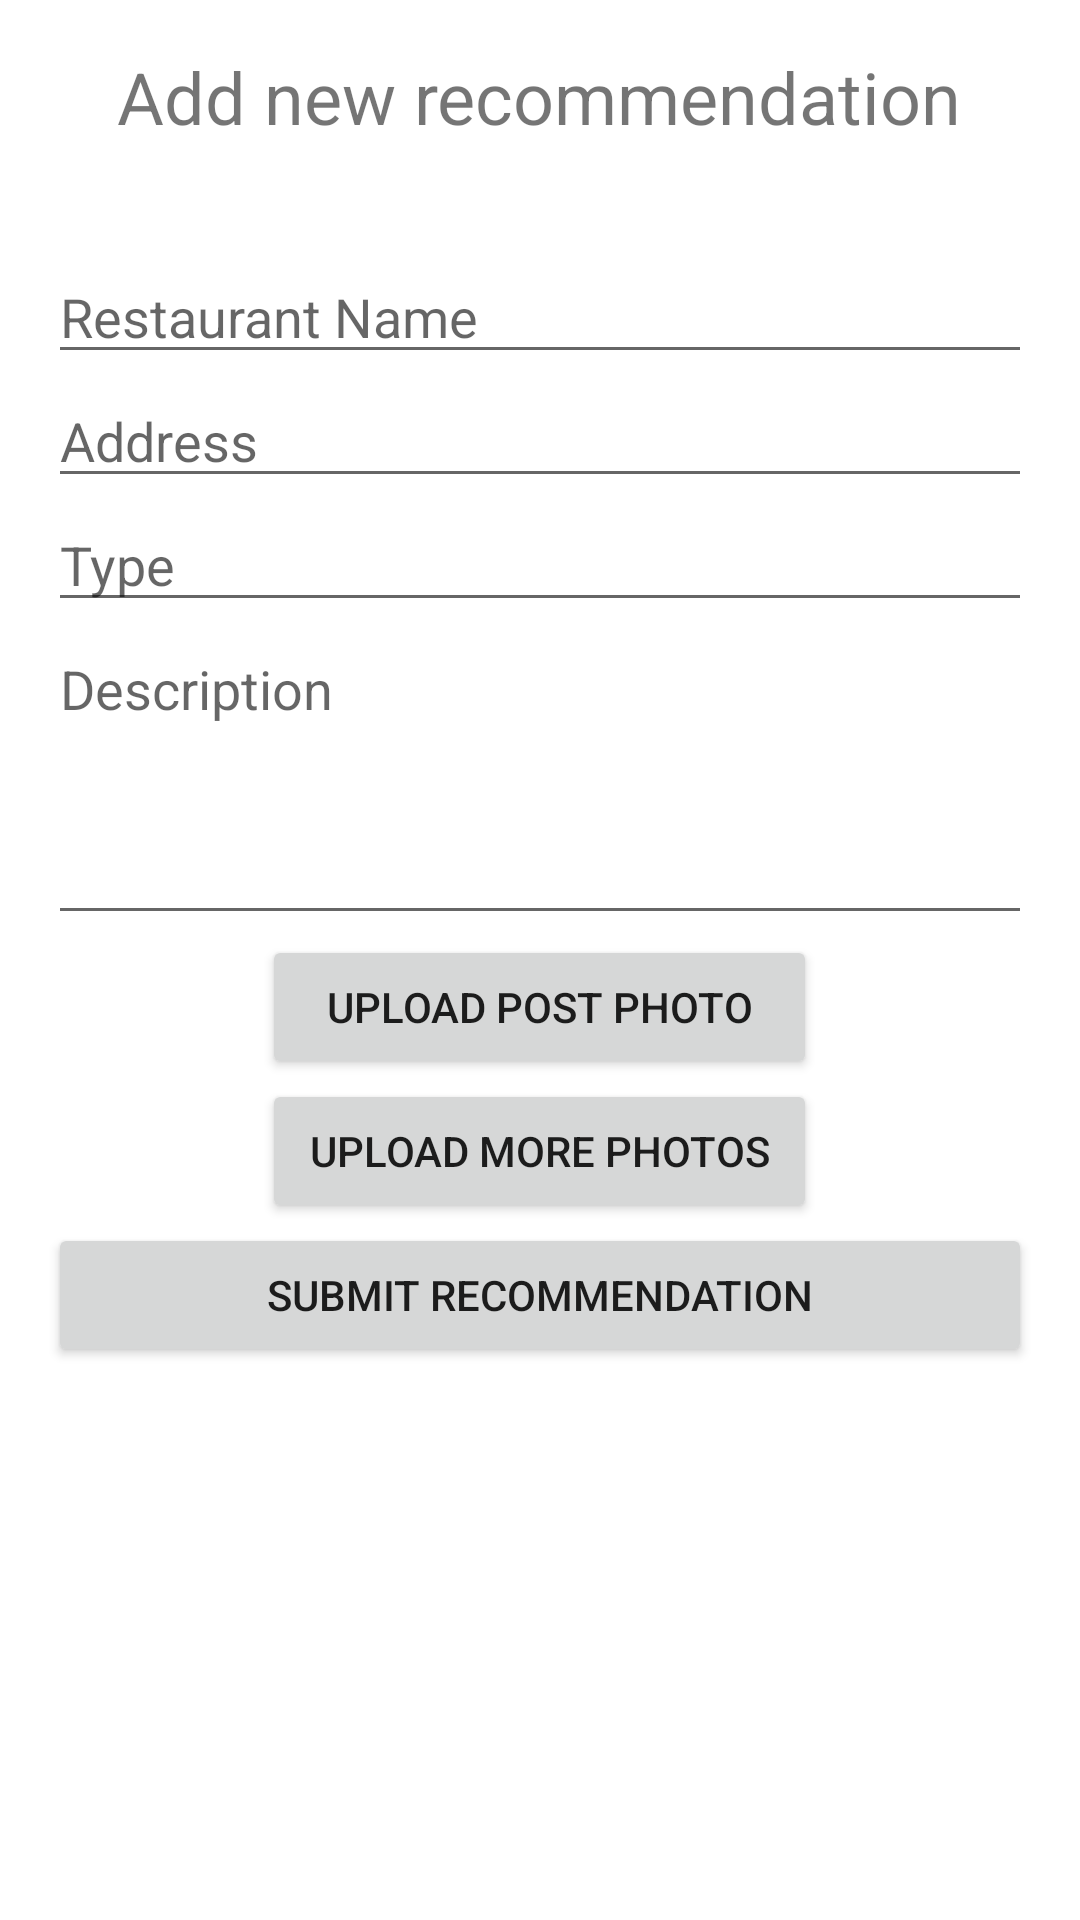

Here is an Android app screen rendered from its layout file. Give the layout XML and the strings, colors and styles it references.
<!-- AndroidManifest.xml: application theme AppTheme -->
<!-- res/layout/fragment_upload_recommendation.xml -->
<LinearLayout
    xmlns:android="http://schemas.android.com/apk/res/android"
    android:layout_width="match_parent"
    android:layout_height="match_parent"
    android:orientation="vertical"
    android:padding="16dp">

    <TextView
        android:id="@+id/uploadTitle"
        android:layout_width="wrap_content"
        android:layout_height="wrap_content"
        android:text="Add new recommendation"
        android:textSize="24sp"
        android:layout_gravity="center"
        android:layout_marginBottom="35dp"/>

    <EditText
        android:id="@+id/restaurantNameEditText"
        android:layout_width="match_parent"
        android:layout_height="wrap_content"
        android:hint="Restaurant Name"/>

    <EditText
        android:id="@+id/addressEditText"
        android:layout_width="match_parent"
        android:layout_height="wrap_content"
        android:hint="Address"/>

    <EditText
        android:id="@+id/typeEditText"
        android:layout_width="match_parent"
        android:layout_height="wrap_content"
        android:hint="Type"/>

    <EditText
        android:id="@+id/descriptionEditText"
        android:layout_width="match_parent"
        android:layout_height="wrap_content"
        android:hint="Description"
        android:lines="4"
        android:gravity="top"/>

        <Button
            android:id="@+id/uploadPostPhotoButton"
            android:layout_width="185dp"
            android:layout_height="wrap_content"
            android:text="Upload Post Photo"
            android:layout_gravity="center"/>

        <Button
            android:id="@+id/uploadMorePhotosButton"
            android:layout_width="185dp"
            android:layout_height="wrap_content"
            android:text="Upload More Photos"
            android:layout_gravity="center"/>

    <Button
        android:id="@+id/submitRecommendationButton"
        android:layout_width="match_parent"
        android:layout_height="wrap_content"
        android:text="Submit Recommendation"
        android:layout_gravity="center"/>

    <ProgressBar
        android:id="@+id/uploadProgressBar"
        android:layout_width="match_parent"
        android:layout_height="wrap_content"
        android:visibility="gone" />

    <TextView
        android:id="@+id/uploadProgressTextView"
        android:layout_width="wrap_content"
        android:layout_height="wrap_content"
        android:text="Uploading..."
        android:visibility="gone"
        android:layout_gravity="center"/>

</LinearLayout>
<!-- resources referenced by this layout -->
<resources>
  <style name="AppTheme" parent="Theme.AppCompat.Light.NoActionBar">
          <item name="colorPrimary">#097969</item>
          <item name="colorAccent">#ffffff</item>
          <item name="android:statusBarColor">@color/colorPrimary</item>
          <item name="android:background">@color/white</item>
          <item name="android:windowBackground">@color/white</item>
          <item name="android:colorBackground">@color/white</item>
      </style>
  <color name="colorPrimary">#097969</color>
  <color name="white">#ffffff</color>
</resources>
